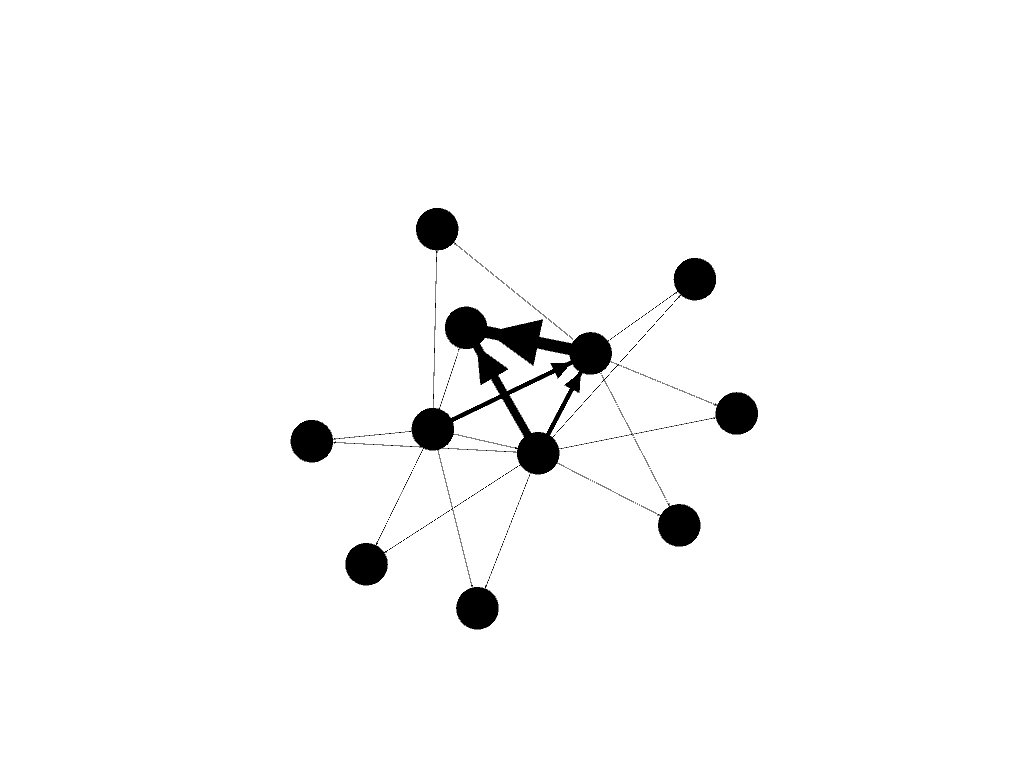

Source data for this figure (header and first rows):
0, 1
13, 23
23, 18
13, 18
13, 18
23, 18
18, 1
23, 1
18, 9
23, 9
23, 19
18, 19
18, 6
23, 6
23, 3
13, 3
23, 1
18, 1
23, 16
13, 16
18, 10
13, 10
13, 14
23, 14
13, 1
18, 1
18, 1
23, 1
